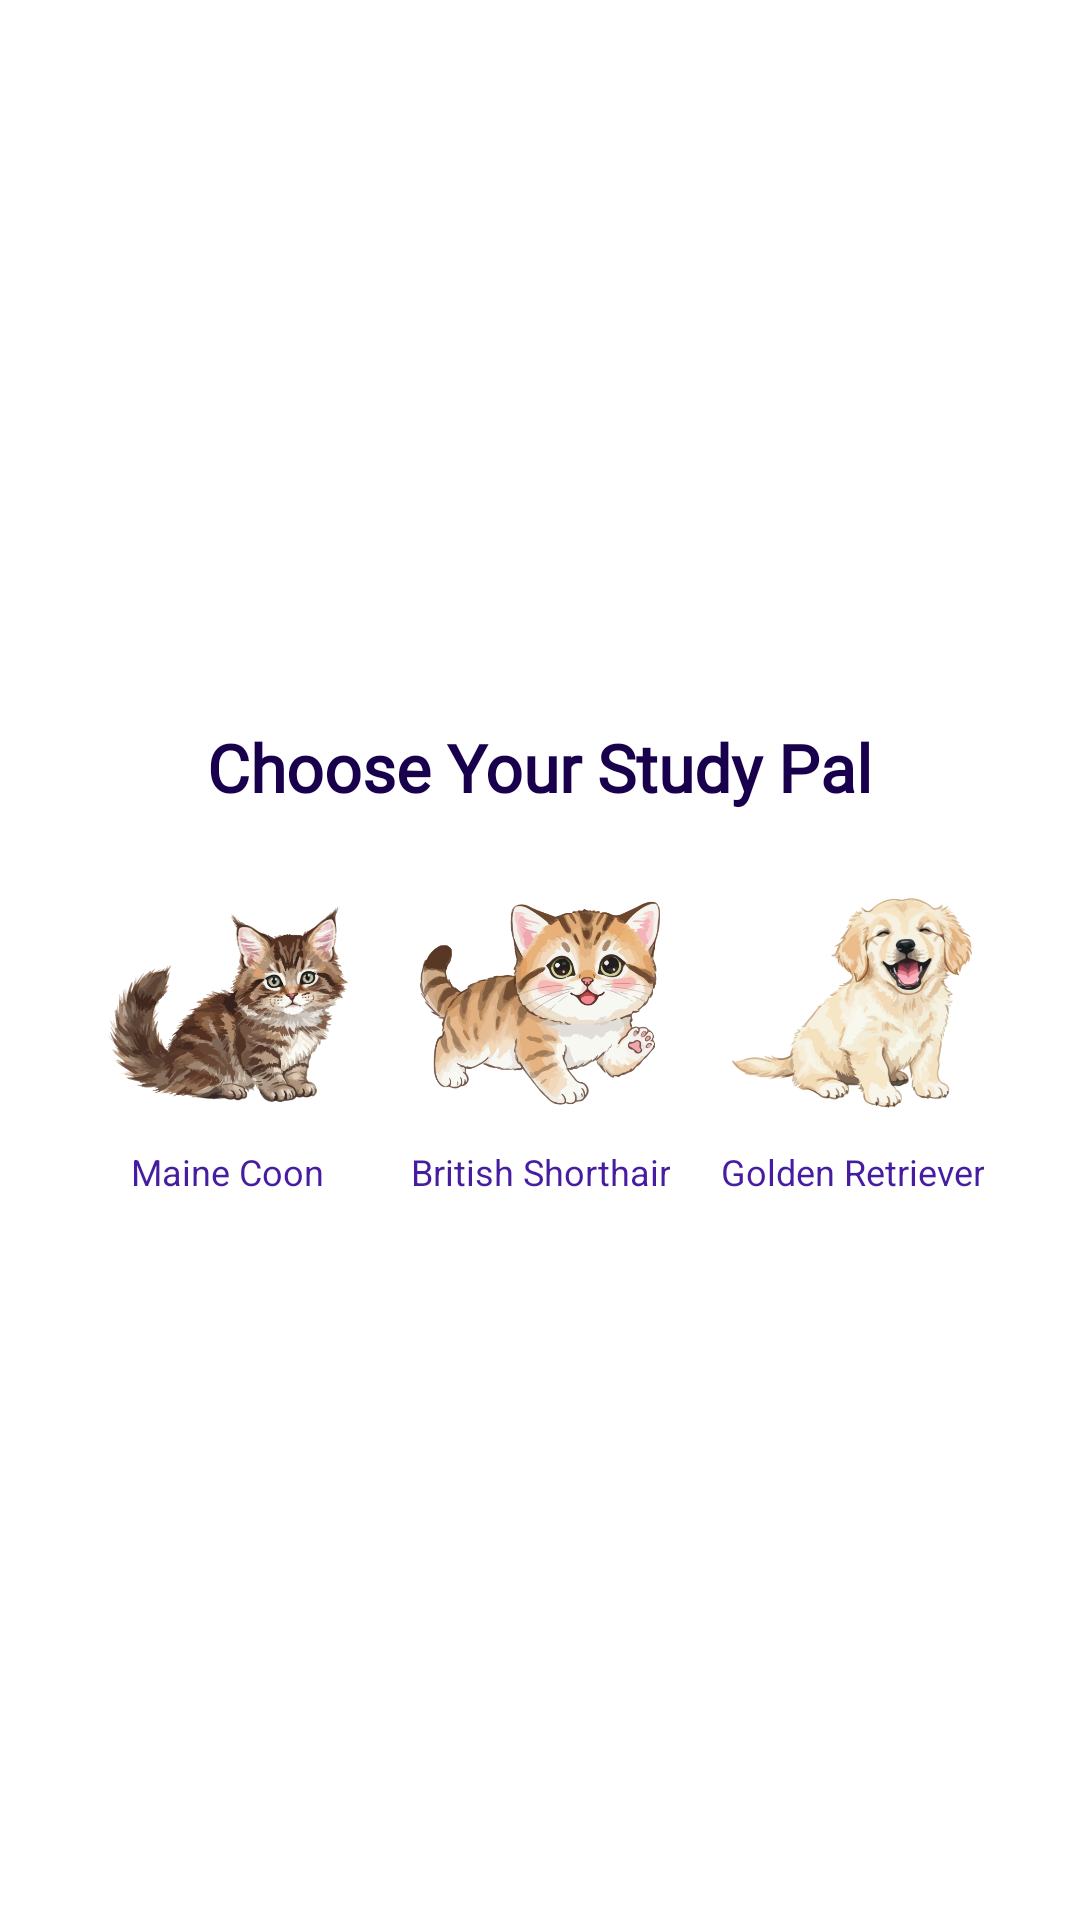

Produce the Android XML layout that renders to this screen, including the resource entries it uses.
<!-- AndroidManifest.xml: application theme Theme.MaterialComponents.Light.NoActionBar -->
<!-- res/layout/dialog_select_pet.xml -->
<?xml version="1.0" encoding="utf-8"?>
<LinearLayout xmlns:android="http://schemas.android.com/apk/res/android"
    android:layout_width="match_parent"
    android:layout_height="wrap_content"
    android:orientation="vertical"
    android:padding="24dp"
    android:gravity="center"
    android:background="@drawable/box"> <TextView
    android:layout_width="wrap_content"
    android:layout_height="wrap_content"
    android:text="Choose Your Study Pal"
    android:textColor="#18004c"
    android:textSize="22sp"
    android:fontFamily="@font/comfortaa_bold"
    android:textStyle="bold"
    android:layout_marginBottom="24dp" />

    <LinearLayout
        android:layout_width="match_parent"
        android:layout_height="wrap_content"
        android:orientation="horizontal"
        android:weightSum="3">

        <LinearLayout
            android:id="@+id/option_mainecoon"
            android:layout_width="0dp"
            android:layout_height="wrap_content"
            android:layout_weight="1"
            android:orientation="vertical"
            android:gravity="center"
            android:clickable="true"
            android:focusable="true"
            android:background="?attr/selectableItemBackground">

            <ImageView
                android:layout_width="80dp"
                android:layout_height="80dp"
                android:scaleType="centerInside"
                android:src="@drawable/baby_mainecoon" />

            <TextView
                android:layout_width="wrap_content"
                android:layout_height="wrap_content"
                android:layout_marginTop="8dp"
                android:text="Maine Coon"
                android:textColor="#461da1"
                android:textSize="12sp"
                android:gravity="center" />
        </LinearLayout>

        <LinearLayout
            android:id="@+id/option_british"
            android:layout_width="0dp"
            android:layout_height="wrap_content"
            android:layout_weight="1"
            android:orientation="vertical"
            android:gravity="center"
            android:clickable="true"
            android:focusable="true"
            android:background="?attr/selectableItemBackground">

            <ImageView
                android:layout_width="80dp"
                android:layout_height="80dp"
                android:scaleType="centerInside"
                android:src="@drawable/baby_british" />

            <TextView
                android:layout_width="wrap_content"
                android:layout_height="wrap_content"
                android:layout_marginTop="8dp"
                android:text="British Shorthair"
                android:textColor="#461da1"
                android:textSize="12sp"
                android:gravity="center" />
        </LinearLayout>

        <LinearLayout
            android:id="@+id/option_golden"
            android:layout_width="0dp"
            android:layout_height="wrap_content"
            android:layout_weight="1"
            android:orientation="vertical"
            android:gravity="center"
            android:clickable="true"
            android:focusable="true"
            android:background="?attr/selectableItemBackground">

            <ImageView
                android:layout_width="80dp"
                android:layout_height="80dp"
                android:scaleType="centerInside"
                android:src="@drawable/baby_golden" />

            <TextView
                android:layout_width="wrap_content"
                android:layout_height="wrap_content"
                android:layout_marginTop="8dp"
                android:text="Golden Retriever"
                android:textColor="#461da1"
                android:textSize="12sp"
                android:gravity="center" />
        </LinearLayout>
    </LinearLayout>
</LinearLayout>
<!-- resources referenced by this layout -->
<resources>
  <!-- drawable baby_british: png bitmap (drawable, 150900 bytes) -->
  <!-- drawable baby_golden: png bitmap (drawable, 147384 bytes) -->
  <!-- drawable baby_mainecoon: png bitmap (drawable, 206114 bytes) -->
  <!-- drawable box (drawable) -->
  <shape xmlns:android="http://schemas.android.com/apk/res/android">
      <solid android:color="#FFFFFF" /> <corners android:radius="20dp" />
  </shape>
</resources>
